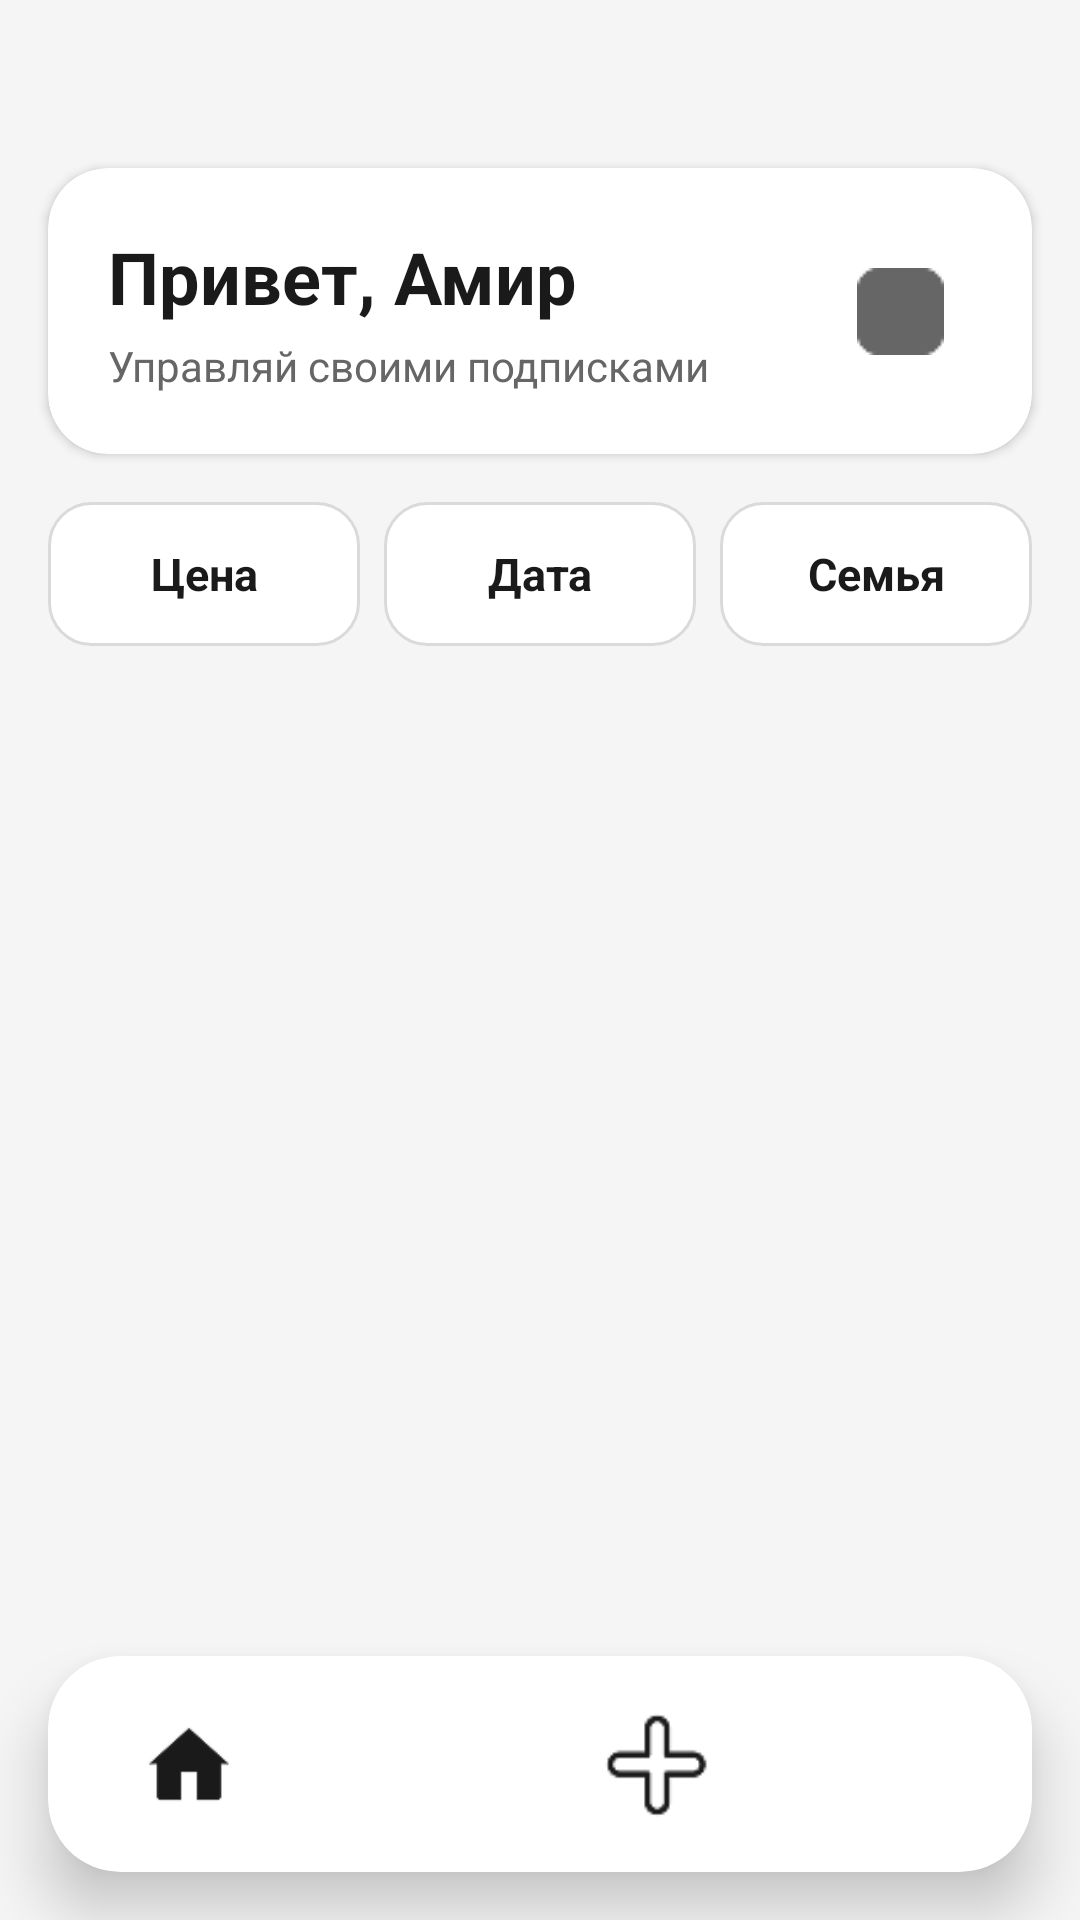

This screen was rendered from an Android layout file. Write that file and the resources it references.
<!-- AndroidManifest.xml: application theme Theme.SubTracker -->
<!-- res/layout/main_frame.xml -->
<androidx.constraintlayout.widget.ConstraintLayout
    xmlns:android="http://schemas.android.com/apk/res/android"
    xmlns:app="http://schemas.android.com/apk/res-auto"
    android:layout_width="match_parent"
    android:layout_height="match_parent"
    android:background="#F5F5F5">

    
    <androidx.cardview.widget.CardView
        android:id="@+id/headerCard"
        android:layout_width="0dp"
        android:layout_height="wrap_content"
        android:layout_marginStart="16dp"
        android:layout_marginTop="56dp"
        android:layout_marginEnd="16dp"
        app:cardCornerRadius="20dp"
        app:cardElevation="2dp"
        app:cardBackgroundColor="#FFFFFF"
        app:layout_constraintTop_toTopOf="parent"
        app:layout_constraintStart_toStartOf="parent"
        app:layout_constraintEnd_toEndOf="parent">

        <LinearLayout
            android:layout_width="match_parent"
            android:layout_height="wrap_content"
            android:orientation="horizontal"
            android:padding="20dp"
            android:gravity="center_vertical">

            <LinearLayout
                android:layout_width="0dp"
                android:layout_height="wrap_content"
                android:layout_weight="1"
                android:orientation="vertical">

                <TextView
                    android:id="@+id/textUsername"
                    android:layout_width="wrap_content"
                    android:layout_height="wrap_content"
                    android:text="Привет, Амир"
                    android:textColor="#1A1A1A"
                    android:textSize="24sp"
                    android:textStyle="bold" />

                <TextView
                    android:layout_width="wrap_content"
                    android:layout_height="wrap_content"
                    android:text="Управляй своими подписками"
                    android:textColor="#666666"
                    android:textSize="14sp"
                    android:layout_marginTop="4dp" />
            </LinearLayout>

            <ImageButton
                android:id="@+id/btnFamilyInfo"
                android:layout_width="48dp"
                android:layout_height="48dp"
                android:background="?attr/selectableItemBackgroundBorderless"
                android:clickable="true"
                android:focusable="true"
                android:src="@drawable/info"
                android:contentDescription="Информация о семье"
                app:tint="#666666" />
        </LinearLayout>
    </androidx.cardview.widget.CardView>

    
    <LinearLayout
        android:id="@+id/filterSortContainer"
        android:layout_width="0dp"
        android:layout_height="wrap_content"
        android:layout_marginStart="16dp"
        android:layout_marginTop="16dp"
        android:layout_marginEnd="16dp"
        android:orientation="horizontal"
        android:gravity="center_vertical"
        android:weightSum="3"
        app:layout_constraintEnd_toEndOf="parent"
        app:layout_constraintStart_toStartOf="parent"
        app:layout_constraintTop_toBottomOf="@id/headerCard">

        <TextView
            android:id="@+id/btnSortPrice"
            android:layout_width="0dp"
            android:layout_height="48dp"
            android:layout_weight="1"
            android:layout_marginEnd="8dp"
            android:background="@drawable/chip_bg"
            android:clickable="true"
            android:focusable="true"
            android:foreground="?attr/selectableItemBackground"
            android:gravity="center"
            android:text="Цена"
            android:textColor="#1A1A1A"
            android:textSize="15sp"
            android:textStyle="bold" />

        <TextView
            android:id="@+id/btnSortDate"
            android:layout_width="0dp"
            android:layout_height="48dp"
            android:layout_weight="1"
            android:layout_marginEnd="8dp"
            android:background="@drawable/chip_bg"
            android:clickable="true"
            android:focusable="true"
            android:foreground="?attr/selectableItemBackground"
            android:gravity="center"
            android:text="Дата"
            android:textColor="#1A1A1A"
            android:textSize="15sp"
            android:textStyle="bold" />

        <TextView
            android:id="@+id/btnFilterUsers"
            android:layout_width="0dp"
            android:layout_height="48dp"
            android:layout_weight="1"
            android:background="@drawable/chip_bg"
            android:clickable="true"
            android:focusable="true"
            android:foreground="?attr/selectableItemBackground"
            android:gravity="center"
            android:text="Семья"
            android:textColor="#1A1A1A"
            android:textSize="15sp"
            android:textStyle="bold" />
    </LinearLayout>

    
    <androidx.core.widget.NestedScrollView
        android:id="@+id/subRestangle"
        android:layout_width="0dp"
        android:layout_height="0dp"
        android:layout_marginTop="16dp"
        android:layout_marginBottom="16dp"
        android:fillViewport="true"
        android:clipToPadding="false"
        android:paddingBottom="8dp"
        app:layout_constraintBottom_toTopOf="@id/nav_bar_container"
        app:layout_constraintEnd_toEndOf="parent"
        app:layout_constraintStart_toStartOf="parent"
        app:layout_constraintTop_toBottomOf="@id/filterSortContainer">

        <LinearLayout
            android:id="@+id/subscriptionsContainer"
            android:layout_width="match_parent"
            android:layout_height="wrap_content"
            android:orientation="vertical" />
    </androidx.core.widget.NestedScrollView>

    
    <androidx.cardview.widget.CardView
        android:id="@+id/nav_bar_container"
        android:layout_width="0dp"
        android:layout_height="72dp"
        android:layout_marginStart="16dp"
        android:layout_marginEnd="16dp"
        android:layout_marginBottom="16dp"
        app:cardCornerRadius="24dp"
        app:cardElevation="12dp"
        app:cardBackgroundColor="#FFFFFF"
        app:layout_constraintBottom_toBottomOf="parent"
        app:layout_constraintEnd_toEndOf="parent"
        app:layout_constraintStart_toStartOf="parent">

        <LinearLayout
            android:layout_width="match_parent"
            android:layout_height="match_parent"
            android:orientation="horizontal"
            android:gravity="center"
            android:weightSum="4"
            android:padding="8dp">

        <FrameLayout
            android:id="@+id/nav_home"
            android:layout_width="0dp"
            android:layout_height="match_parent"
            android:layout_weight="1"
            android:background="?attr/selectableItemBackground"
            android:clickable="true"
            android:focusable="true"
            android:foreground="?attr/selectableItemBackground">

            <ImageView
                android:layout_width="32dp"
                android:layout_height="32dp"
                android:layout_gravity="center"
                android:contentDescription="Дом"
                android:scaleType="fitCenter"
                android:src="@drawable/home"
                android:tint="#1A1A1A" />
        </FrameLayout>

        <FrameLayout
            android:id="@+id/nav_stats"
            android:layout_width="0dp"
            android:layout_height="match_parent"
            android:layout_weight="1"
            android:background="?attr/selectableItemBackground"
            android:clickable="true"
            android:focusable="true"
            android:foreground="?attr/selectableItemBackground">

            <ImageView
                android:layout_width="32dp"
                android:layout_height="32dp"
                android:layout_gravity="center"
                android:contentDescription="Статистика"
                android:scaleType="fitCenter"
                android:src="@drawable/history"
                android:tint="#1A1A1A" />
        </FrameLayout>

        <FrameLayout
            android:id="@+id/nav_add"
            android:layout_width="0dp"
            android:layout_height="match_parent"
            android:layout_weight="1"
            android:background="?attr/selectableItemBackground"
            android:clickable="true"
            android:focusable="true"
            android:foreground="?attr/selectableItemBackground">

            <ImageView
                android:layout_width="36dp"
                android:layout_height="36dp"
                android:layout_gravity="center"
                android:contentDescription="Добавить подписку"
                android:scaleType="fitCenter"
                android:src="@drawable/plus"
                android:tint="#1A1A1A" />
        </FrameLayout>

        <FrameLayout
            android:id="@+id/nav_settings"
            android:layout_width="0dp"
            android:layout_height="match_parent"
            android:layout_weight="1"
            android:background="?attr/selectableItemBackground"
            android:clickable="true"
            android:focusable="true"
            android:foreground="?attr/selectableItemBackground">

            <ImageView
                android:layout_width="32dp"
                android:layout_height="32dp"
                android:layout_gravity="center"
                android:contentDescription="Настройки"
                android:scaleType="fitCenter"
                android:src="@drawable/settings"
                android:tint="#1A1A1A" />
        </FrameLayout>
        </LinearLayout>
    </androidx.cardview.widget.CardView>

</androidx.constraintlayout.widget.ConstraintLayout>
<!-- resources referenced by this layout -->
<resources>
  <!-- drawable chip_bg (drawable) -->
  <shape xmlns:android="http://schemas.android.com/apk/res/android"
      android:shape="rectangle">
  
      <solid android:color="#FFFFFF" />
  
      <corners android:radius="14dp" />
  
      <stroke
          android:width="1dp"
          android:color="#DADADA" />
  
      <padding
          android:left="10dp"
          android:top="6dp"
          android:right="10dp"
          android:bottom="6dp" />
  </shape>
  <!-- drawable home: png bitmap (drawable, 615 bytes) -->
  <!-- drawable info: png bitmap (drawable, 603 bytes) -->
  <!-- drawable plus: png bitmap (drawable, 733 bytes) -->
  <style name="Theme.SubTracker" parent="Theme.Material3.DayNight.NoActionBar">
          
          <item name="colorPrimary">#3F51B5</item>
          <item name="colorOnPrimary">#FFFFFF</item>
  
          <item name="colorSecondary">#1565C0</item>
          <item name="colorOnSecondary">#FFFFFF</item>
  
          
          <item name="android:colorBackground">#FFFFFF</item>
          <item name="colorSurface">#FFFFFF</item>
          <item name="colorOnSurface">#000000</item>
  
          
          <item name="android:textColorPrimary">#000000</item>
          <item name="android:textColorSecondary">#555555</item>
  
          
          <item name="android:statusBarColor">#FFFFFF</item>
          <item name="android:windowLightStatusBar">true</item>
  
          
          <item name="colorControlHighlight">#22000000</item>
      </style>
</resources>
